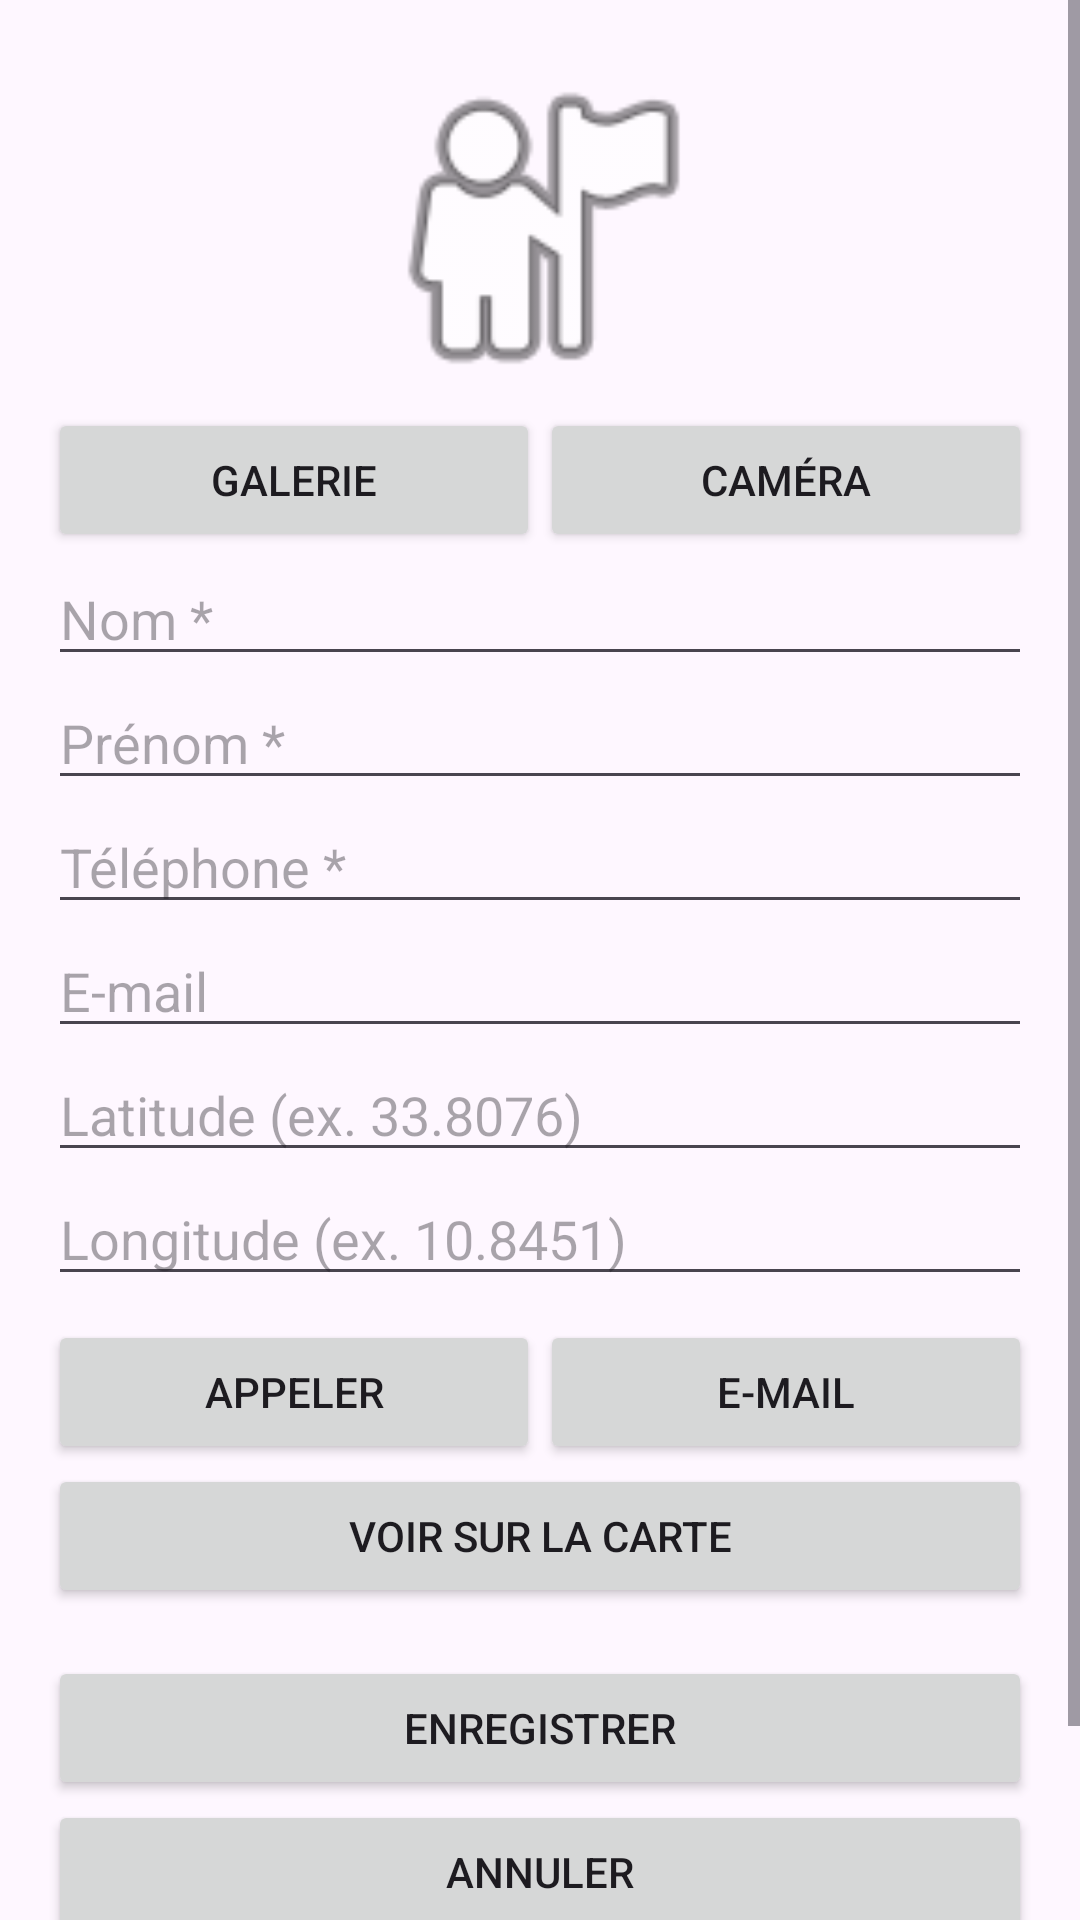

The Android layout XML behind this screen, and the referenced resources:
<!-- AndroidManifest.xml: application theme Theme.Tpexamen -->
<!-- res/layout/fragment_detail_contact.xml -->
<?xml version="1.0" encoding="utf-8"?>
<ScrollView xmlns:android="http://schemas.android.com/apk/res/android"
    android:layout_width="match_parent"
    android:layout_height="match_parent"
    android:fitsSystemWindows="true">

    <LinearLayout
        android:layout_width="match_parent"
        android:layout_height="wrap_content"
        android:orientation="vertical"
        android:padding="16dp">

        <ImageView
            android:id="@+id/imgPhotoDetail"
            android:layout_width="120dp"
            android:layout_height="120dp"
            android:layout_gravity="center_horizontal"
            android:scaleType="centerCrop"
            android:src="@android:drawable/ic_menu_myplaces" />

        <LinearLayout
            android:layout_width="match_parent"
            android:layout_height="wrap_content"
            android:orientation="horizontal">

            <Button
                android:id="@+id/btnGalerie"
                android:layout_width="0dp"
                android:layout_height="wrap_content"
                android:layout_weight="1"
                android:text="Galerie" />

            <Button
                android:id="@+id/btnCamera"
                android:layout_width="0dp"
                android:layout_height="wrap_content"
                android:layout_weight="1"
                android:text="Caméra" />
        </LinearLayout>

        <EditText
            android:id="@+id/editNom"
            android:layout_width="match_parent"
            android:layout_height="wrap_content"
            android:hint="Nom *"
            android:inputType="textPersonName|textCapWords" />

        <EditText
            android:id="@+id/editPrenom"
            android:layout_width="match_parent"
            android:layout_height="wrap_content"
            android:hint="Prénom *"
            android:inputType="textPersonName|textCapWords" />

        <EditText
            android:id="@+id/editTelephone"
            android:layout_width="match_parent"
            android:layout_height="wrap_content"
            android:hint="Téléphone *"
            android:inputType="phone" />

        <EditText
            android:id="@+id/editEmail"
            android:layout_width="match_parent"
            android:layout_height="wrap_content"
            android:hint="E-mail"
            android:inputType="textEmailAddress" />

        <EditText
            android:id="@+id/editLatitude"
            android:layout_width="match_parent"
            android:layout_height="wrap_content"
            android:hint="Latitude (ex. 33.8076)"
            android:inputType="numberDecimal|numberSigned" />

        <EditText
            android:id="@+id/editLongitude"
            android:layout_width="match_parent"
            android:layout_height="wrap_content"
            android:hint="Longitude (ex. 10.8451)"
            android:inputType="numberDecimal|numberSigned" />

        <LinearLayout
            android:layout_width="match_parent"
            android:layout_height="wrap_content"
            android:layout_marginTop="8dp"
            android:orientation="horizontal">

            <Button
                android:id="@+id/btnAppeler"
                android:layout_width="0dp"
                android:layout_height="wrap_content"
                android:layout_weight="1"
                android:text="Appeler" />

            <Button
                android:id="@+id/btnEmail"
                android:layout_width="0dp"
                android:layout_height="wrap_content"
                android:layout_weight="1"
                android:text="E-mail" />
        </LinearLayout>
        <Button
            android:id="@+id/btnCarte"
            android:layout_width="match_parent"
            android:layout_height="wrap_content"
            android:text="Voir sur la carte" />

        <Button
            android:id="@+id/btnEnregistrer"
            android:layout_width="match_parent"
            android:layout_height="wrap_content"
            android:layout_marginTop="16dp"
            android:text="Enregistrer" />

        <Button
            android:id="@+id/btnAnnuler"
            android:layout_width="match_parent"
            android:layout_height="wrap_content"
            android:text="Annuler" />

        <Button
            android:id="@+id/btnSupprimer"
            android:layout_width="match_parent"
            android:layout_height="wrap_content"
            android:text="Supprimer" />
    </LinearLayout>
</ScrollView>
<!-- resources referenced by this layout -->
<resources>
  <style name="Theme.Tpexamen" parent="Base.Theme.Tpexamen" />
  <style name="Base.Theme.Tpexamen" parent="Theme.Material3.DayNight.NoActionBar">
          
          
      </style>
</resources>
